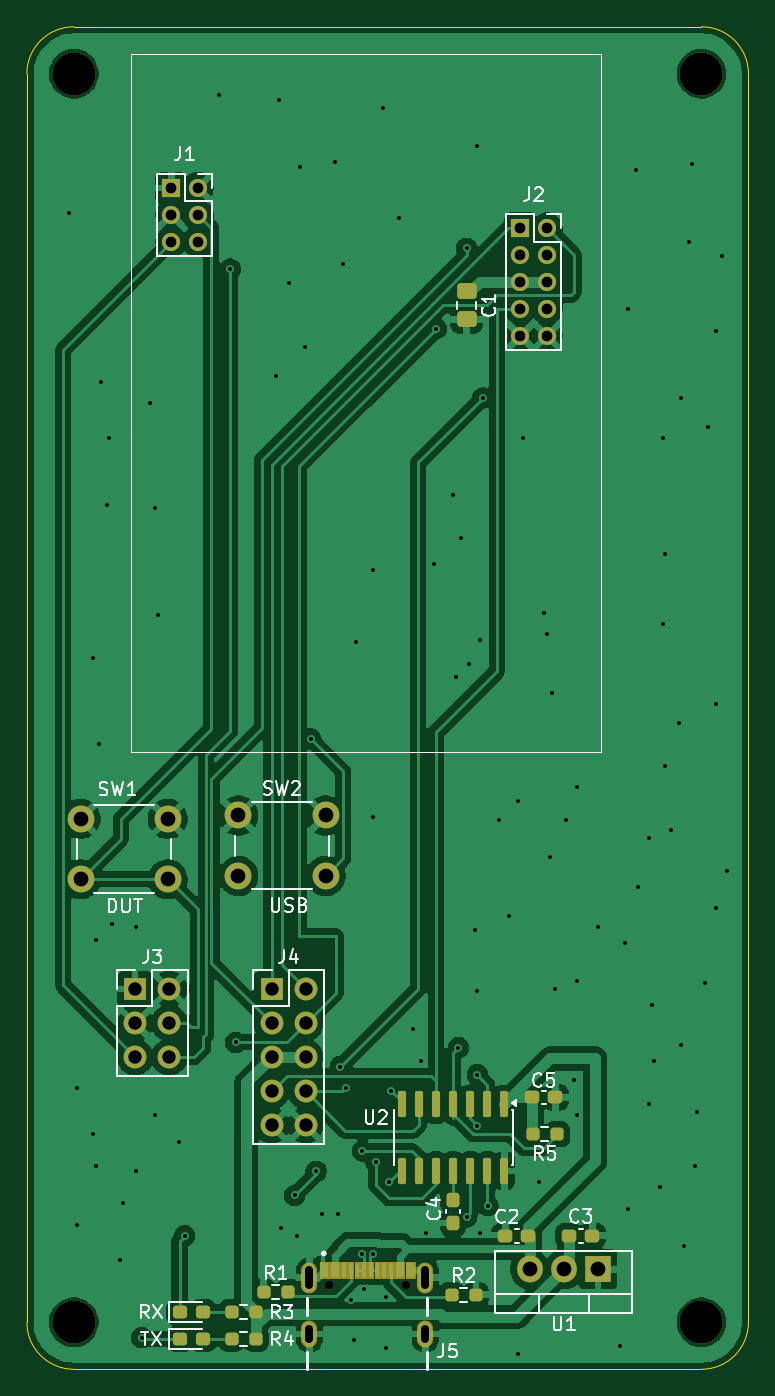
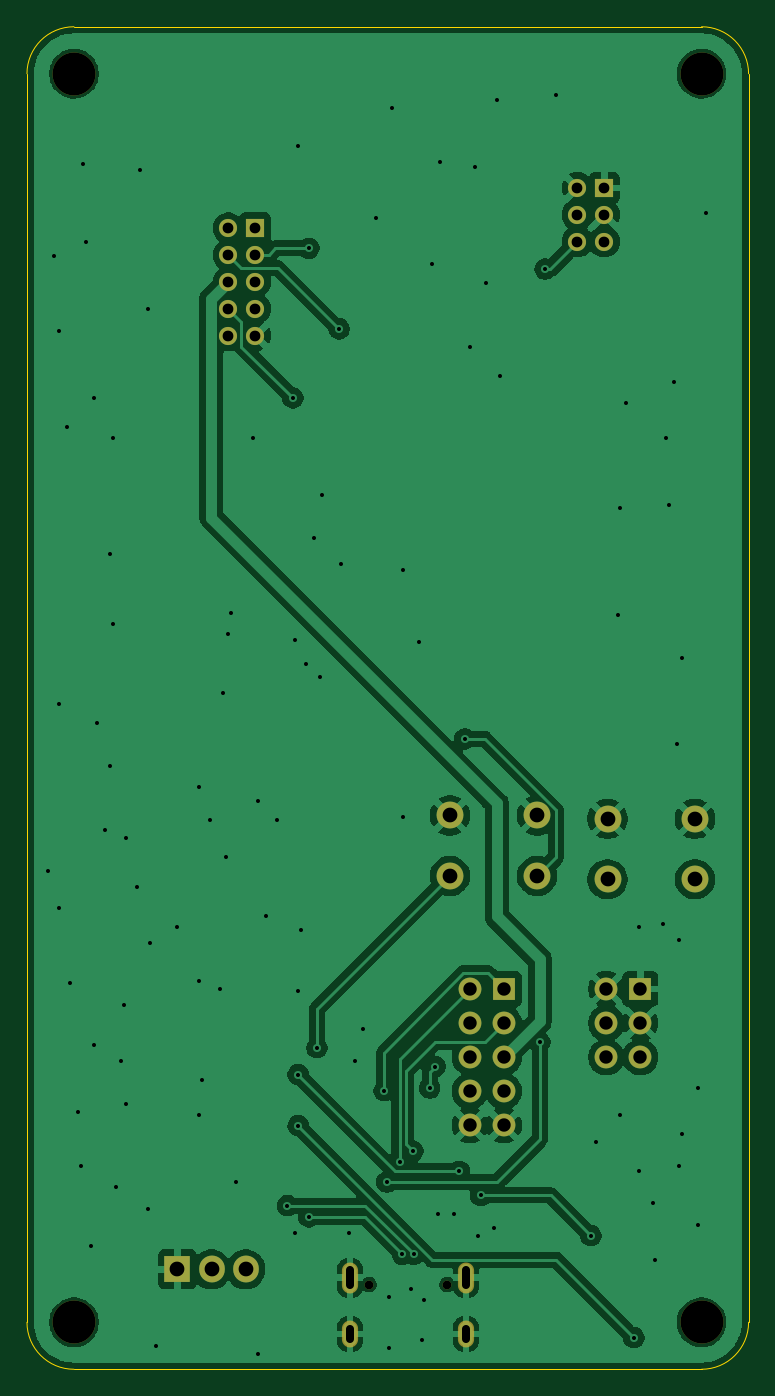
Circuit board: 11 layer files. Board 53.8 x 100.0 mm.
- bottom_copper: lsw5-esp32-test-jig-B_Cu.gbl (106358 bytes)
- bottom_mask: lsw5-esp32-test-jig-B_Mask.gbs (2386 bytes)
- paste: lsw5-esp32-test-jig-B_Paste.gbp (462 bytes)
- bottom_silk: lsw5-esp32-test-jig-B_Silkscreen.gbo (463 bytes)
- outline: lsw5-esp32-test-jig-Edge_Cuts.gm1 (1002 bytes)
- top_copper: lsw5-esp32-test-jig-F_Cu.gtl (137000 bytes)
- top_mask: lsw5-esp32-test-jig-F_Mask.gts (8374 bytes)
- paste: lsw5-esp32-test-jig-F_Paste.gtp (3504 bytes)
- top_silk: lsw5-esp32-test-jig-F_Silkscreen.gto (30092 bytes)
- drill: lsw5-esp32-test-jig-NPTH.drl (493 bytes)
- drill: lsw5-esp32-test-jig-PTH.drl (3145 bytes)

=== bottom_copper: lsw5-esp32-test-jig-B_Cu.gbl (106358 bytes, source omitted) ===
=== bottom_mask: lsw5-esp32-test-jig-B_Mask.gbs ===
%TF.GenerationSoftware,KiCad,Pcbnew,9.0.7*%
%TF.CreationDate,2026-01-12T05:36:32+01:00*%
%TF.ProjectId,lsw5-esp32-test-jig,6c737735-2d65-4737-9033-322d74657374,rev?*%
%TF.SameCoordinates,Original*%
%TF.FileFunction,Soldermask,Bot*%
%TF.FilePolarity,Negative*%
%FSLAX46Y46*%
G04 Gerber Fmt 4.6, Leading zero omitted, Abs format (unit mm)*
G04 Created by KiCad (PCBNEW 9.0.7) date 2026-01-12 05:36:32*
%MOMM*%
%LPD*%
G01*
G04 APERTURE LIST*
%ADD10C,3.200000*%
%ADD11C,2.000000*%
%ADD12R,1.905000X2.000000*%
%ADD13O,1.905000X2.000000*%
%ADD14O,1.204000X2.004000*%
%ADD15O,1.204000X2.304000*%
%ADD16C,0.650000*%
%ADD17R,1.700000X1.700000*%
%ADD18C,1.700000*%
%ADD19R,1.350000X1.350000*%
%ADD20C,1.350000*%
G04 APERTURE END LIST*
D10*
%TO.C,H4*%
X174500000Y-154250000D03*
%TD*%
%TO.C,H2*%
X174500000Y-61250000D03*
%TD*%
D11*
%TO.C,SW2*%
X146500000Y-121000000D03*
X140000000Y-121000000D03*
X146500000Y-116500000D03*
X140000000Y-116500000D03*
%TD*%
D12*
%TO.C,U1*%
X166790000Y-150300000D03*
D13*
X164250000Y-150300000D03*
X161710000Y-150300000D03*
%TD*%
D14*
%TO.C,J5*%
X145296236Y-155117848D03*
X153936236Y-155117848D03*
D15*
X145296236Y-150937848D03*
X153936236Y-150937848D03*
D16*
X152506236Y-151437848D03*
X146726236Y-151437848D03*
%TD*%
D10*
%TO.C,H3*%
X127750000Y-154250000D03*
%TD*%
D11*
%TO.C,SW1*%
X134750000Y-121250000D03*
X128250000Y-121250000D03*
X134750000Y-116750000D03*
X128250000Y-116750000D03*
%TD*%
D17*
%TO.C,J3*%
X132315000Y-129420000D03*
D18*
X134855000Y-129420000D03*
X132315000Y-131960000D03*
X134855000Y-131960000D03*
X132315000Y-134500000D03*
X134855000Y-134500000D03*
%TD*%
D10*
%TO.C,H1*%
X127750000Y-61250000D03*
%TD*%
D17*
%TO.C,J4*%
X142475000Y-129420000D03*
D18*
X145015000Y-129420000D03*
X142475000Y-131960000D03*
X145015000Y-131960000D03*
X142475000Y-134500000D03*
X145015000Y-134500000D03*
X142475000Y-137040000D03*
X145015000Y-137040000D03*
X142475000Y-139580000D03*
X145015000Y-139580000D03*
%TD*%
D19*
%TO.C,J2*%
X161000000Y-72750000D03*
D20*
X163000000Y-72750000D03*
X161000000Y-74750000D03*
X163000000Y-74750000D03*
X161000000Y-76750000D03*
X163000000Y-76750000D03*
X161000000Y-78750000D03*
X163000000Y-78750000D03*
X161000000Y-80750000D03*
X163000000Y-80750000D03*
%TD*%
D19*
%TO.C,J1*%
X135000000Y-69750000D03*
D20*
X137000000Y-69750000D03*
X135000000Y-71750000D03*
X137000000Y-71750000D03*
X135000000Y-73750000D03*
X137000000Y-73750000D03*
%TD*%
M02*

=== paste: lsw5-esp32-test-jig-B_Paste.gbp ===
%TF.GenerationSoftware,KiCad,Pcbnew,9.0.7*%
%TF.CreationDate,2026-01-12T05:36:31+01:00*%
%TF.ProjectId,lsw5-esp32-test-jig,6c737735-2d65-4737-9033-322d74657374,rev?*%
%TF.SameCoordinates,Original*%
%TF.FileFunction,Paste,Bot*%
%TF.FilePolarity,Positive*%
%FSLAX46Y46*%
G04 Gerber Fmt 4.6, Leading zero omitted, Abs format (unit mm)*
G04 Created by KiCad (PCBNEW 9.0.7) date 2026-01-12 05:36:31*
%MOMM*%
%LPD*%
G01*
G04 APERTURE LIST*
G04 APERTURE END LIST*
M02*

=== bottom_silk: lsw5-esp32-test-jig-B_Silkscreen.gbo ===
%TF.GenerationSoftware,KiCad,Pcbnew,9.0.7*%
%TF.CreationDate,2026-01-12T05:36:31+01:00*%
%TF.ProjectId,lsw5-esp32-test-jig,6c737735-2d65-4737-9033-322d74657374,rev?*%
%TF.SameCoordinates,Original*%
%TF.FileFunction,Legend,Bot*%
%TF.FilePolarity,Positive*%
%FSLAX46Y46*%
G04 Gerber Fmt 4.6, Leading zero omitted, Abs format (unit mm)*
G04 Created by KiCad (PCBNEW 9.0.7) date 2026-01-12 05:36:31*
%MOMM*%
%LPD*%
G01*
G04 APERTURE LIST*
G04 APERTURE END LIST*
M02*

=== outline: lsw5-esp32-test-jig-Edge_Cuts.gm1 ===
%TF.GenerationSoftware,KiCad,Pcbnew,9.0.7*%
%TF.CreationDate,2026-01-12T05:36:32+01:00*%
%TF.ProjectId,lsw5-esp32-test-jig,6c737735-2d65-4737-9033-322d74657374,rev?*%
%TF.SameCoordinates,Original*%
%TF.FileFunction,Profile,NP*%
%FSLAX46Y46*%
G04 Gerber Fmt 4.6, Leading zero omitted, Abs format (unit mm)*
G04 Created by KiCad (PCBNEW 9.0.7) date 2026-01-12 05:36:32*
%MOMM*%
%LPD*%
G01*
G04 APERTURE LIST*
%TA.AperFunction,Profile*%
%ADD10C,0.050000*%
%TD*%
G04 APERTURE END LIST*
D10*
X178000000Y-154250000D02*
G75*
G02*
X174500000Y-157750000I-3500000J0D01*
G01*
X174500000Y-57750000D02*
G75*
G02*
X178000000Y-61250000I0J-3500000D01*
G01*
X127750000Y-157750000D02*
G75*
G02*
X124250000Y-154250000I0J3500000D01*
G01*
X124250000Y-61250000D02*
G75*
G02*
X127750000Y-57750000I3500000J0D01*
G01*
X174500000Y-157750000D02*
X127750000Y-157750000D01*
X178000000Y-61250000D02*
X178000000Y-154250000D01*
X127750000Y-57750000D02*
X174500000Y-57750000D01*
X124250000Y-154250000D02*
X124250000Y-61250000D01*
M02*

=== top_copper: lsw5-esp32-test-jig-F_Cu.gtl (137000 bytes, source omitted) ===
=== top_mask: lsw5-esp32-test-jig-F_Mask.gts (8374 bytes, source omitted) ===
=== paste: lsw5-esp32-test-jig-F_Paste.gtp (3504 bytes, source withheld) ===
=== top_silk: lsw5-esp32-test-jig-F_Silkscreen.gto (30092 bytes, source omitted) ===
=== drill: lsw5-esp32-test-jig-NPTH.drl ===
M48
; DRILL file {KiCad 9.0.7} date 2026-01-12T05:36:42+0100
; FORMAT={-:-/ absolute / metric / decimal}
; #@! TF.CreationDate,2026-01-12T05:36:42+01:00
; #@! TF.GenerationSoftware,Kicad,Pcbnew,9.0.7
; #@! TF.FileFunction,NonPlated,1,2,NPTH
FMAT,2
METRIC
; #@! TA.AperFunction,NonPlated,NPTH,ComponentDrill
T1C0.650
; #@! TA.AperFunction,NonPlated,NPTH,ComponentDrill
T2C3.200
%
G90
G05
T1
X146.726Y-151.438
X152.506Y-151.438
T2
X127.75Y-61.25
X127.75Y-154.25
X174.5Y-61.25
X174.5Y-154.25
M30

=== drill: lsw5-esp32-test-jig-PTH.drl ===
M48
; DRILL file {KiCad 9.0.7} date 2026-01-12T05:36:42+0100
; FORMAT={-:-/ absolute / metric / decimal}
; #@! TF.CreationDate,2026-01-12T05:36:42+01:00
; #@! TF.GenerationSoftware,Kicad,Pcbnew,9.0.7
; #@! TF.FileFunction,Plated,1,2,PTH
FMAT,2
METRIC
; #@! TA.AperFunction,Plated,PTH,ViaDrill
T1C0.300
; #@! TA.AperFunction,Plated,PTH,ComponentDrill
T2C0.600
; #@! TA.AperFunction,Plated,PTH,ComponentDrill
T3C0.800
; #@! TA.AperFunction,Plated,PTH,ComponentDrill
T4C1.000
; #@! TA.AperFunction,Plated,PTH,ComponentDrill
T5C1.100
%
G90
G05
T1
X127.4Y-71.6
X128.0Y-136.8
X128.0Y-147.0
X129.2Y-104.8
X129.2Y-140.2
X129.4Y-125.8
X129.4Y-142.6
X129.6Y-111.2
X129.8Y-84.2
X130.2Y-93.4
X130.4Y-88.4
X130.6Y-124.6
X131.2Y-149.6
X131.4Y-145.4
X132.4Y-124.8
X132.4Y-143.0
X132.8Y-155.4
X133.4Y-85.8
X133.8Y-93.6
X133.8Y-138.8
X134.0Y-101.6
X135.6Y-140.8
X136.0Y-147.8
X138.6Y-62.8
X139.4Y-75.8
X139.8Y-133.4
X142.8Y-83.8
X143.0Y-63.2
X143.2Y-147.2
X143.8Y-76.8
X144.2Y-144.8
X144.4Y-147.8
X144.6Y-68.2
X145.0Y-81.6
X145.4Y-110.8
X145.8Y-143.0
X146.2Y-146.2
X147.2Y-67.8
X147.4Y-146.2
X147.6Y-135.2
X147.8Y-75.4
X148.0Y-136.8
X148.4Y-152.6
X148.6Y-155.6
X148.8Y-103.6
X149.191Y-149.181
X149.25Y-141.5
X149.4Y-151.8
X150.0Y-98.2
X150.0Y-116.6
X150.041Y-149.181
X150.25Y-142.346
X150.8Y-63.8
X151.0Y-152.4
X151.0Y-156.2
X151.2Y-143.8
X151.4Y-137.0
X152.0Y-72.0
X153.0Y-132.4
X153.6Y-134.8
X154.0Y-147.6
X154.6Y-97.8
X154.75Y-80.25
X156.0Y-92.6
X156.2Y-106.2
X156.4Y-133.8
X156.6Y-95.8
X157.0Y-74.25
X157.013Y-146.4
X157.2Y-105.2
X157.6Y-125.0
X157.8Y-66.6
X157.8Y-129.6
X157.8Y-135.8
X157.8Y-139.6
X158.0Y-103.4
X158.0Y-147.6
X158.2Y-85.4
X158.6Y-145.566
X159.4Y-116.8
X160.2Y-124.0
X160.8Y-115.4
X160.8Y-156.6
X161.2Y-88.4
X162.4Y-143.8
X162.8Y-101.4
X163.0Y-103.0
X163.2Y-119.6
X163.4Y-107.4
X163.6Y-129.4
X164.4Y-116.8
X165.0Y-136.2
X165.2Y-114.4
X165.2Y-128.8
X165.2Y-138.8
X166.8Y-124.8
X168.4Y-156.0
X168.8Y-126.0
X169.0Y-78.8
X169.0Y-145.8
X169.6Y-68.4
X169.8Y-121.8
X170.6Y-118.2
X170.6Y-138.0
X170.8Y-130.6
X171.0Y-134.8
X171.4Y-144.2
X171.6Y-88.4
X171.6Y-102.2
X171.8Y-97.0
X171.8Y-112.8
X172.2Y-117.6
X172.8Y-109.6
X173.0Y-85.4
X173.0Y-133.6
X173.2Y-148.6
X173.6Y-73.8
X173.8Y-68.0
X174.0Y-142.6
X174.2Y-138.6
X174.8Y-129.0
X175.0Y-87.6
X175.6Y-80.4
X175.6Y-108.2
X175.6Y-123.4
X176.0Y-74.8
X176.4Y-120.6
T3
X135.0Y-69.75
X135.0Y-71.75
X135.0Y-73.75
X137.0Y-69.75
X137.0Y-71.75
X137.0Y-73.75
X161.0Y-72.75
X161.0Y-74.75
X161.0Y-76.75
X161.0Y-78.75
X161.0Y-80.75
X163.0Y-72.75
X163.0Y-74.75
X163.0Y-76.75
X163.0Y-78.75
X163.0Y-80.75
T4
X132.315Y-129.42
X132.315Y-131.96
X132.315Y-134.5
X134.855Y-129.42
X134.855Y-131.96
X134.855Y-134.5
X142.475Y-129.42
X142.475Y-131.96
X142.475Y-134.5
X142.475Y-137.04
X142.475Y-139.58
X145.015Y-129.42
X145.015Y-131.96
X145.015Y-134.5
X145.015Y-137.04
X145.015Y-139.58
T5
X128.25Y-116.75
X128.25Y-121.25
X134.75Y-116.75
X134.75Y-121.25
X140.0Y-116.5
X140.0Y-121.0
X146.5Y-116.5
X146.5Y-121.0
X161.71Y-150.3
X164.25Y-150.3
X166.79Y-150.3
T2
X145.296Y-150.388G85X145.296Y-151.488
G05
X145.296Y-154.718G85X145.296Y-155.518
G05
X153.936Y-150.388G85X153.936Y-151.488
G05
X153.936Y-154.718G85X153.936Y-155.518
G05
M30
